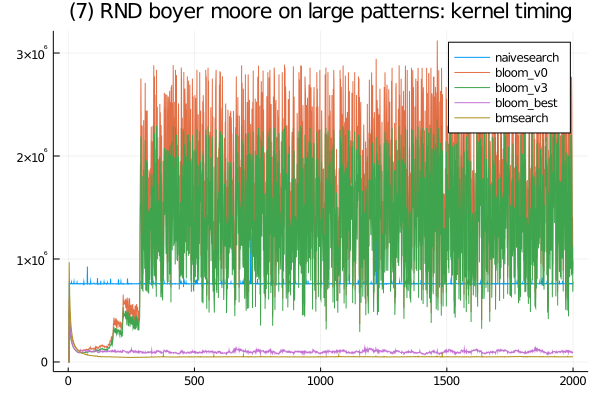

The data file committed next to this chart (first rows):
bloom_v3, SFinit, 0, 0, 0, 100, 0, 100, 100, 0, 0, 0, 0, 0, 0, 100, 100, 99, 100, 0, 100, 0, 100, 0
bloom_v3, SFkernel, 0, 0, 0, 495601, 418101, 363000, 323401, 289399, 259700, 239001, 223200, 208700, 197700, 187500, 179700, 170501, 162301, 156401, 151301, 144399, 140900, 136799
bloom_v3, SFloops, 0, 0, 0, 0, 0, 0, 0, 0, 0, 0, 0, 0, 0, 0, 0, 0, 0, 0, 0, 0, 0, 0
bloom_v3, SFtests, 0, 0, 0, 0, 0, 0, 0, 0, 0, 0, 0, 0, 0, 0, 0, 0, 0, 0, 0, 0, 0, 0
bloom_v3, SFskips, 0, 0, 0, 0, 0, 0, 0, 0, 0, 0, 0, 0, 0, 0, 0, 0, 0, 0, 0, 0, 0, 0
bloom_v3, SFbits, 0, 0, 0, 0, 0, 0, 0, 0, 0, 0, 0, 0, 0, 0, 0, 0, 0, 0, 0, 0, 0, 0
bloom_v3, SFskipgood, 0, 0, 0, 0, 0, 0, 0, 0, 0, 0, 0, 0, 0, 0, 0, 0, 0, 0, 0, 0, 0, 0
bloom_best, SFinit, 0, 0, 0, 100, 0, 0, 0, 100, 100, 100, 100, 100, 100, 100, 100, 100, 100, 100, 100, 100, 100, 100
bloom_best, SFkernel, 0, 0, 0, 507500, 428100, 371700, 330800, 296200, 265900, 244600, 228499, 213400, 202300, 191900, 183900, 174300, 168000, 160101, 154800, 147901, 144000, 140000
bloom_best, SFloops, 0, 0, 0, 0, 0, 0, 0, 0, 0, 0, 0, 0, 0, 0, 0, 0, 0, 0, 0, 0, 0, 0
bloom_best, SFtests, 0, 0, 0, 0, 0, 0, 0, 0, 0, 0, 0, 0, 0, 0, 0, 0, 0, 0, 0, 0, 0, 0
bloom_best, SFskips, 0, 0, 0, 0, 0, 0, 0, 0, 0, 0, 0, 0, 0, 0, 0, 0, 0, 0, 0, 0, 0, 0
bloom_best, SFbits, 0, 0, 0, 0, 0, 0, 0, 0, 0, 0, 0, 0, 0, 0, 0, 0, 0, 0, 0, 0, 0, 0
bloom_best, SFskipgood, 0, 0, 0, 0, 0, 0, 0, 0, 0, 0, 0, 0, 0, 0, 0, 0, 0, 0, 0, 0, 0, 0
bloom_v0, SFinit, 0, 0, 0, 100, 0, 0, 0, 100, 0, 0, 0, 0, 100, 100, 100, 100, 100, 0, 100, 0, 0, 0
bloom_v0, SFkernel, 0, 0, 0, 619400, 525000, 456300, 406200, 361700, 326400, 300699, 280900, 262901, 249300, 235900, 226000, 213101, 204800, 198201, 189099, 181999, 177100, 170700
bloom_v0, SFloops, 0, 0, 0, 0, 0, 0, 0, 0, 0, 0, 0, 0, 0, 0, 0, 0, 0, 0, 0, 0, 0, 0
bloom_v0, SFtests, 0, 0, 0, 0, 0, 0, 0, 0, 0, 0, 0, 0, 0, 0, 0, 0, 0, 0, 0, 0, 0, 0
bloom_v0, SFskips, 0, 0, 0, 0, 0, 0, 0, 0, 0, 0, 0, 0, 0, 0, 0, 0, 0, 0, 0, 0, 0, 0
bloom_v0, SFbits, 0, 0, 0, 0, 0, 0, 0, 0, 0, 0, 0, 0, 0, 0, 0, 0, 0, 0, 0, 0, 0, 0
bloom_v0, SFskipgood, 0, 0, 0, 0, 0, 0, 0, 0, 0, 0, 0, 0, 0, 0, 0, 0, 0, 0, 0, 0, 0, 0
naivesearch, SFinit, 0, 0, 0, 100, 0, 100, 0, 0, 0, 100, 0, 0, 0, 100, 0, 0, 100, 0, 100, 100, 0, 0
naivesearch, SFkernel, 0, 0, 0, 762501, 758301, 758800, 757900, 762601, 762499, 759400, 758600, 759000, 774600, 759900, 759600, 761699, 758800, 758499, 759700, 758401, 758399, 758501
naivesearch, SFloops, 0, 0, 0, 0, 0, 0, 0, 0, 0, 0, 0, 0, 0, 0, 0, 0, 0, 0, 0, 0, 0, 0
naivesearch, SFtests, 0, 0, 0, 0, 0, 0, 0, 0, 0, 0, 0, 0, 0, 0, 0, 0, 0, 0, 0, 0, 0, 0
naivesearch, SFskips, 0, 0, 0, 0, 0, 0, 0, 0, 0, 0, 0, 0, 0, 0, 0, 0, 0, 0, 0, 0, 0, 0
naivesearch, SFbits, 0, 0, 0, 0, 0, 0, 0, 0, 0, 0, 0, 0, 0, 0, 0, 0, 0, 0, 0, 0, 0, 0
naivesearch, SFskipgood, 0, 0, 0, 0, 0, 0, 0, 0, 0, 0, 0, 0, 0, 0, 0, 0, 0, 0, 0, 0, 0, 0
bmsearch, SFinit, 0, 0, 0, 400, 500, 499, 500, 499, 600, 500, 500, 500, 400, 399, 499, 400, 600, 500, 600, 499, 500, 400
bmsearch, SFkernel, 0, 0, 0, 968900, 796199, 650500, 559999, 491401, 438700, 396600, 361699, 332800, 308800, 287901, 269601, 252800, 239400, 227401, 215200, 204901, 196399, 187200
bmsearch, SFloops, 0, 0, 0, 0, 0, 0, 0, 0, 0, 0, 0, 0, 0, 0, 0, 0, 0, 0, 0, 0, 0, 0
bmsearch, SFtests, 0, 0, 0, 0, 0, 0, 0, 0, 0, 0, 0, 0, 0, 0, 0, 0, 0, 0, 0, 0, 0, 0
bmsearch, SFskips, 0, 0, 0, 0, 0, 0, 0, 0, 0, 0, 0, 0, 0, 0, 0, 0, 0, 0, 0, 0, 0, 0
bmsearch, SFbits, 0, 0, 0, 0, 0, 0, 0, 0, 0, 0, 0, 0, 0, 0, 0, 0, 0, 0, 0, 0, 0, 0
bmsearch, SFskipgood, 0, 0, 0, 0, 0, 0, 0, 0, 0, 0, 0, 0, 0, 0, 0, 0, 0, 0, 0, 0, 0, 0
